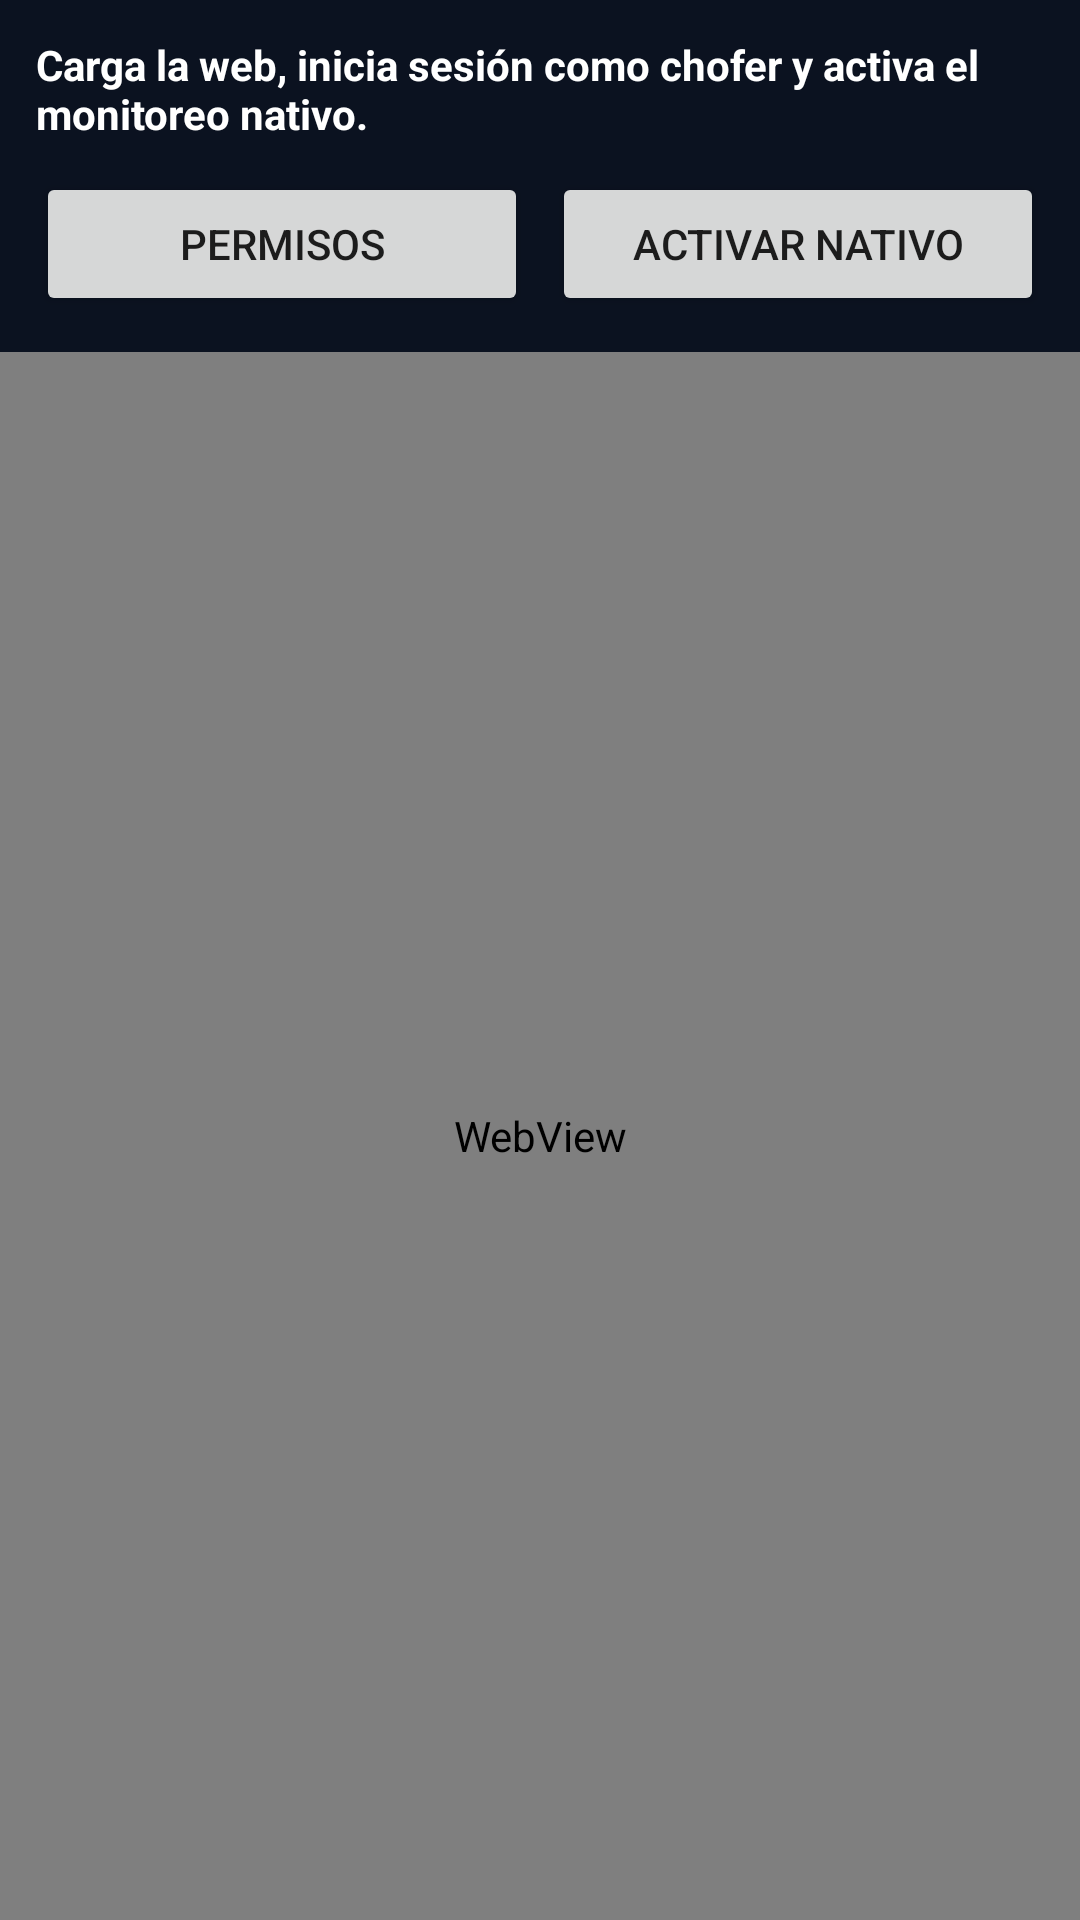

Reconstruct the res/layout file that produces this screen, plus the resources it refers to.
<!-- AndroidManifest.xml: application theme Theme.UnaFlechaNative -->
<!-- res/layout/activity_main.xml -->
<?xml version="1.0" encoding="utf-8"?>
<LinearLayout xmlns:android="http://schemas.android.com/apk/res/android"
    android:layout_width="match_parent"
    android:layout_height="match_parent"
    android:orientation="vertical"
    android:background="@color/uf_bg">

    <LinearLayout
        android:layout_width="match_parent"
        android:layout_height="wrap_content"
        android:orientation="vertical"
        android:padding="12dp">

        <TextView
            android:id="@+id/statusText"
            android:layout_width="match_parent"
            android:layout_height="wrap_content"
            android:text="Carga la web, inicia sesión como chofer y activa el monitoreo nativo."
            android:textColor="@color/white"
            android:textStyle="bold"
            android:textSize="14sp" />

        <LinearLayout
            android:layout_width="match_parent"
            android:layout_height="wrap_content"
            android:orientation="horizontal"
            android:layout_marginTop="10dp">

            <Button
                android:id="@+id/btnPermissions"
                android:layout_width="0dp"
                android:layout_height="wrap_content"
                android:layout_weight="1"
                android:text="Permisos" />

            <Button
                android:id="@+id/btnToggleService"
                android:layout_width="0dp"
                android:layout_height="wrap_content"
                android:layout_weight="1"
                android:layout_marginStart="8dp"
                android:text="Activar nativo" />
        </LinearLayout>
    </LinearLayout>

    <WebView
        android:id="@+id/webView"
        android:layout_width="match_parent"
        android:layout_height="0dp"
        android:layout_weight="1" />

</LinearLayout>
<!-- resources referenced by this layout -->
<resources>
  <color name="uf_bg">#0B1220</color>
  <color name="white">#FFFFFF</color>
  <style name="Theme.UnaFlechaNative" parent="Theme.MaterialComponents.DayNight.NoActionBar">
          <item name="colorPrimary">@color/uf_primary</item>
          <item name="colorPrimaryVariant">@color/uf_primary</item>
          <item name="colorOnPrimary">@color/white</item>
          <item name="android:statusBarColor">@color/uf_bg</item>
          <item name="android:navigationBarColor">@color/uf_bg</item>
          <item name="colorSecondary">@color/uf_accent</item>
          <item name="android:windowBackground">@color/uf_bg</item>
      </style>
  <color name="uf_primary">#111827</color>
  <color name="uf_accent">#22C55E</color>
</resources>
